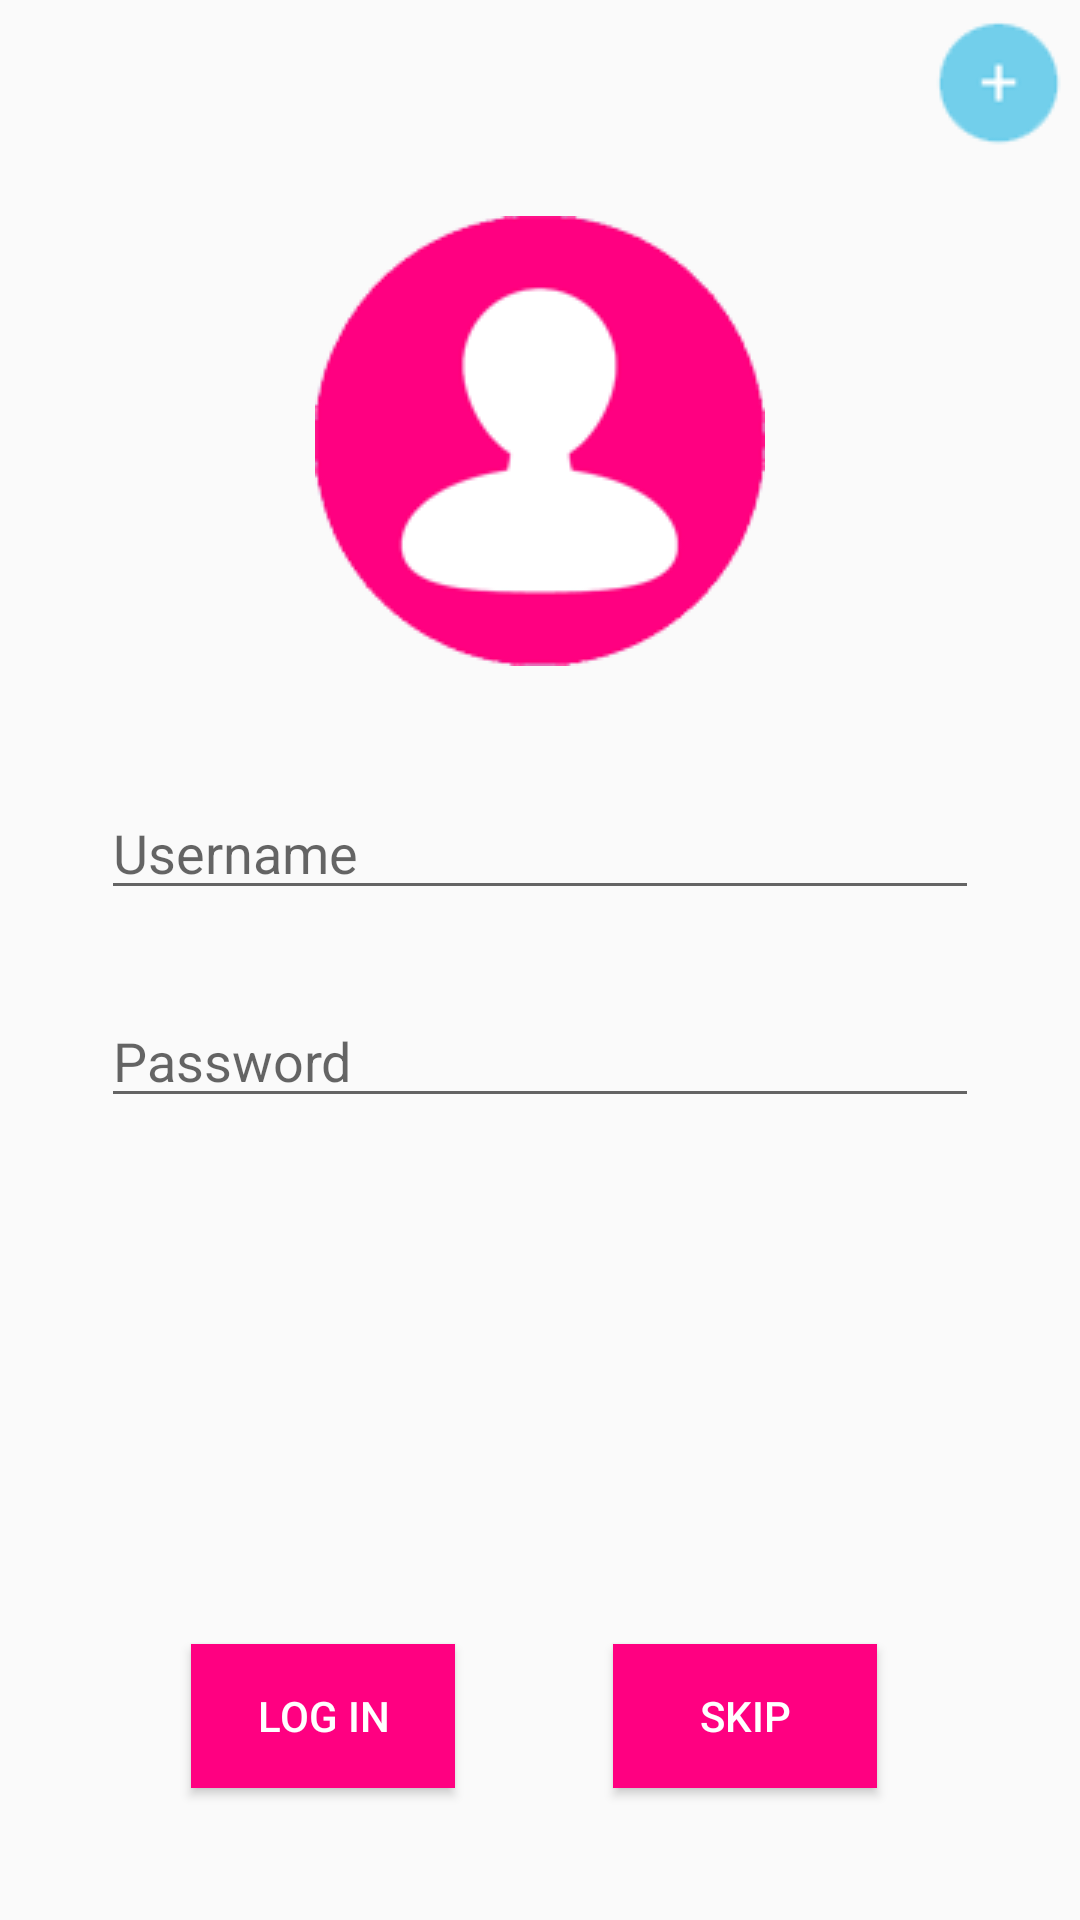

Produce the Android XML layout that renders to this screen, including the resource entries it uses.
<!-- AndroidManifest.xml: application theme AppTheme -->
<!-- res/layout/activity_welcome.xml -->
<?xml version="1.0" encoding="utf-8"?>

<RelativeLayout xmlns:android="http://schemas.android.com/apk/res/android"
    xmlns:tools="http://schemas.android.com/tools"
    android:layout_width="match_parent"
    android:layout_height="match_parent"
    android:paddingBottom="@dimen/activity_vertical_margin"
    android:paddingLeft="@dimen/activity_horizontal_margin"
    android:paddingRight="@dimen/activity_horizontal_margin"
    android:paddingTop="@dimen/activity_vertical_margin"
    tools:context="com.example.asus.blog.activities.WelcomeActivity">

    <ImageView
        android:layout_width="wrap_content"
        android:layout_height="wrap_content"
        android:id="@+id/loginImage"
        android:layout_marginTop="72dp"
        android:src="@drawable/user1"
        android:layout_alignParentTop="true"
        android:layout_centerHorizontal="true" />

    <EditText
        android:layout_width="wrap_content"
        android:layout_height="wrap_content"
        android:id="@+id/username"
        android:layout_below="@+id/loginImage"
        android:layout_alignParentLeft="true"
        android:layout_alignParentStart="true"
        android:layout_marginLeft="34dp"
        android:layout_marginStart="34dp"
        android:layout_marginTop="40dp"
        android:hint="Username"
        android:layout_alignParentRight="true"
        android:layout_alignParentEnd="true"
        android:layout_marginEnd="34dp" />

    <EditText
        android:layout_width="wrap_content"
        android:layout_height="wrap_content"
        android:inputType="textPassword"
        android:ems="10"
        android:id="@+id/password"
        android:layout_marginTop="28dp"
        android:hint="Password"
        android:layout_below="@+id/username"
        android:layout_alignLeft="@+id/username"
        android:layout_alignStart="@+id/username"
        android:layout_alignRight="@+id/username"
        android:layout_alignEnd="@+id/username" />

    <Button
        android:layout_width="wrap_content"
        android:layout_height="wrap_content"
        android:text="Log in"
        android:id="@+id/logInButton"
        android:background="#FF0081"
        android:textColor="#ffffff"
        android:layout_alignTop="@+id/skipButton"
        android:layout_alignLeft="@+id/password"
        android:layout_alignStart="@+id/password"
        android:layout_marginLeft="30dp"
        android:layout_marginStart="30dp"
        android:singleLine="false" />

    <Button
        android:layout_width="wrap_content"
        android:layout_height="wrap_content"
        android:text="Skip"
        android:id="@+id/skipButton"
        android:background="#FF0081"
        android:textColor="#ffffff"
        android:layout_marginBottom="44dp"
        android:layout_alignParentBottom="true"
        android:layout_alignRight="@+id/password"
        android:layout_alignEnd="@+id/password"
        android:layout_marginRight="34dp"
        android:layout_marginEnd="34dp" />

    <ImageView
        android:layout_width="wrap_content"
        android:layout_height="wrap_content"
        android:id="@+id/addUserButton"
        android:src="@drawable/add_button"
        android:layout_alignParentTop="true"
        android:layout_alignParentRight="true"
        android:layout_alignParentEnd="true" />

</RelativeLayout>
<!-- resources referenced by this layout -->
<resources>
  <!-- drawable add_button: png bitmap (drawable, 4247 bytes) -->
  <!-- drawable user1: png bitmap (drawable, 10976 bytes) -->
  <style name="AppTheme" parent="Theme.AppCompat.Light.NoActionBar">
          
          <item name="colorPrimary">#FF0081</item>
          
          <item name="colorPrimaryDark">#FF0081</item>
          
          <item name="colorAccent">#00FFFF</item>
  
      </style>
</resources>
